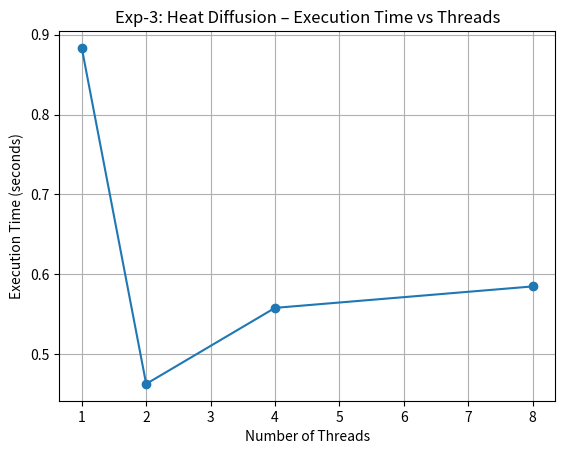

This figure's Python source:
import matplotlib.pyplot as plt


threads = [1, 2, 4, 8]
time = [0.883470, 0.462842, 0.558043, 0.584899]

plt.plot(threads, time, marker='o')
plt.xlabel("Number of Threads")
plt.ylabel("Execution Time (seconds)")
plt.title("Exp-3: Heat Diffusion – Execution Time vs Threads")
plt.grid(True)

plt.savefig("exp3_heat_execution_time.png", bbox_inches='tight')

plt.show()
